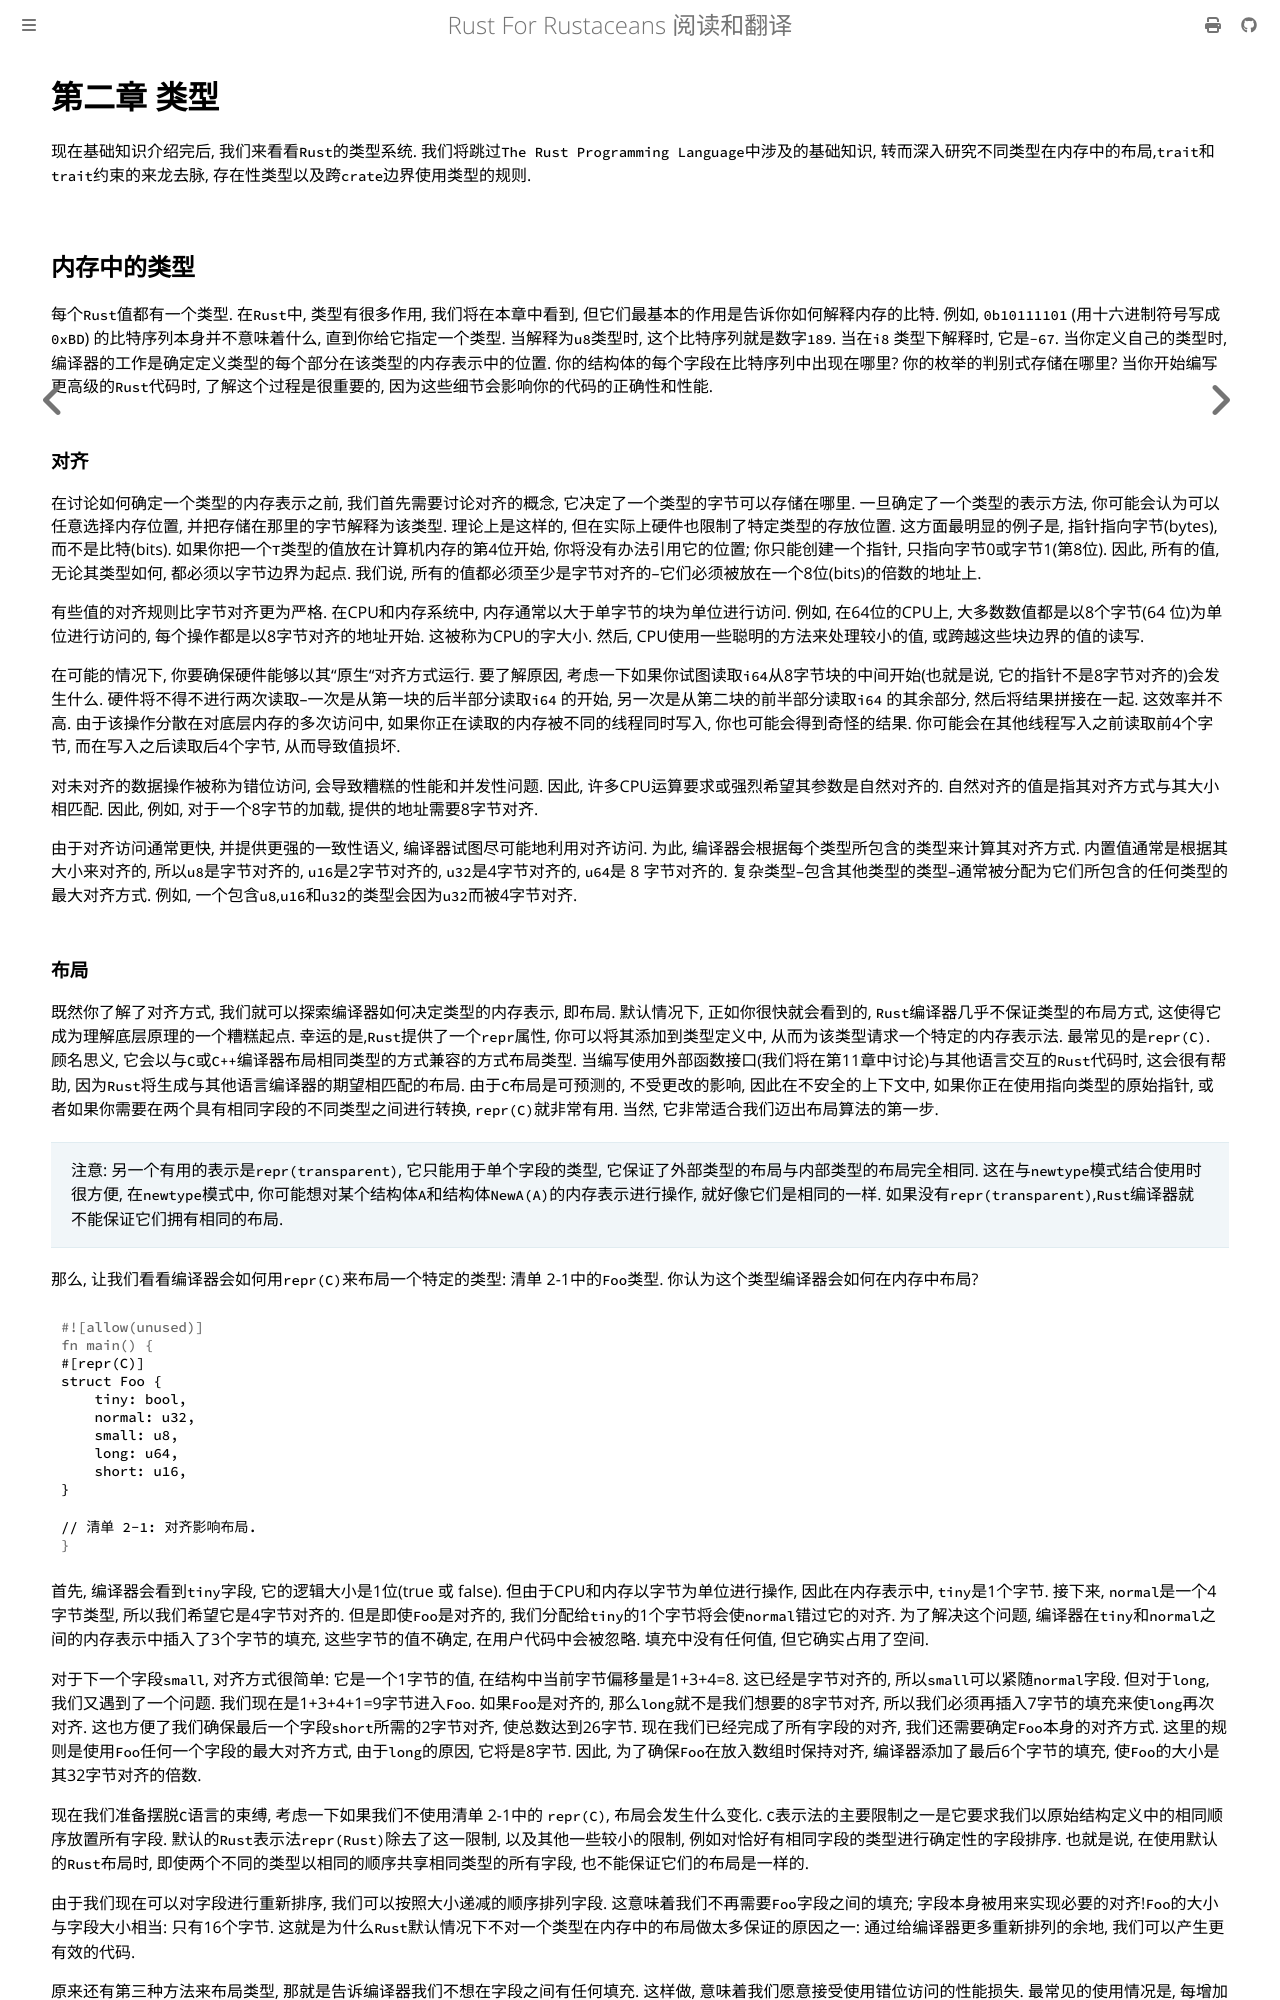

repository: thinkgos/rust-for-rustaceans · page: chapter-02.html · generator: mdbook

# 第二章 类型

现在基础知识介绍完后, 我们来看看`Rust`的类型系统. 我们将跳过`The Rust Programming Language`中涉及的基础知识, 转而深入研究不同类型在内存中的布局,`trait`和`trait`约束的来龙去脉, 存在性类型以及跨`crate`边界使用类型的规则.

## 内存中的类型

每个`Rust`值都有一个类型. 在`Rust`中, 类型有很多作用, 我们将在本章中看到, 但它们最基本的作用是告诉你如何解释内存的比特. 例如, `0b10111101` (用十六进制符号写成`0xBD`) 的比特序列本身并不意味着什么, 直到你给它指定一个类型.  当解释为`u8`类型时, 这个比特序列就是数字`189`. 当在`i8` 类型下解释时, 它是`-67`. 当你定义自己的类型时, 编译器的工作是确定定义类型的每个部分在该类型的内存表示中的位置. 你的结构体的每个字段在比特序列中出现在哪里? 你的枚举的判别式存储在哪里? 当你开始编写更高级的`Rust`代码时, 了解这个过程是很重要的, 因为这些细节会影响你的代码的正确性和性能.

### 对齐

在讨论如何确定一个类型的内存表示之前, 我们首先需要讨论对齐的概念, 它决定了一个类型的字节可以存储在哪里. 一旦确定了一个类型的表示方法, 你可能会认为可以任意选择内存位置, 并把存储在那里的字节解释为该类型. 理论上是这样的, 但在实际上硬件也限制了特定类型的存放位置. 这方面最明显的例子是, 指针指向字节(bytes), 而不是比特(bits). 如果你把一个`T`类型的值放在计算机内存的第4位开始, 你将没有办法引用它的位置; 你只能创建一个指针, 只指向字节0或字节1(第8位). 因此, 所有的值, 无论其类型如何, 都必须以字节边界为起点. 我们说, 所有的值都必须至少是字节对齐的--它们必须被放在一个8位(bits)的倍数的地址上.

有些值的对齐规则比字节对齐更为严格. 在CPU和内存系统中, 内存通常以大于单字节的块为单位进行访问. 例如, 在64位的CPU上, 大多数数值都是以8个字节(64 位)为单位进行访问的, 每个操作都是以8字节对齐的地址开始. 这被称为CPU的字大小. 然后, CPU使用一些聪明的方法来处理较小的值, 或跨越这些块边界的值的读写.

在可能的情况下, 你要确保硬件能够以其"原生"对齐方式运行. 要了解原因, 考虑一下如果你试图读取`i64`从8字节块的中间开始(也就是说, 它的指针不是8字节对齐的)会发生什么. 硬件将不得不进行两次读取--一次是从第一块的后半部分读取`i64` 的开始, 另一次是从第二块的前半部分读取`i64` 的其余部分, 然后将结果拼接在一起. 这效率并不高. 由于该操作分散在对底层内存的多次访问中, 如果你正在读取的内存被不同的线程同时写入, 你也可能会得到奇怪的结果. 你可能会在其他线程写入之前读取前4个字节, 而在写入之后读取后4个字节, 从而导致值损坏.

对未对齐的数据操作被称为错位访问, 会导致糟糕的性能和并发性问题. 因此, 许多CPU运算要求或强烈希望其参数是自然对齐的. 自然对齐的值是指其对齐方式与其大小相匹配. 因此, 例如, 对于一个8字节的加载, 提供的地址需要8字节对齐.

由于对齐访问通常更快, 并提供更强的一致性语义, 编译器试图尽可能地利用对齐访问. 为此, 编译器会根据每个类型所包含的类型来计算其对齐方式. 内置值通常是根据其大小来对齐的, 所以`u8`是字节对齐的, `u16`是2字节对齐的, `u32`是4字节对齐的, `u64`是 8 字节对齐的. 复杂类型--包含其他类型的类型--通常被分配为它们所包含的任何类型的最大对齐方式. 例如, 一个包含`u8`,`u16`和`u32`的类型会因为`u32`而被4字节对齐.
